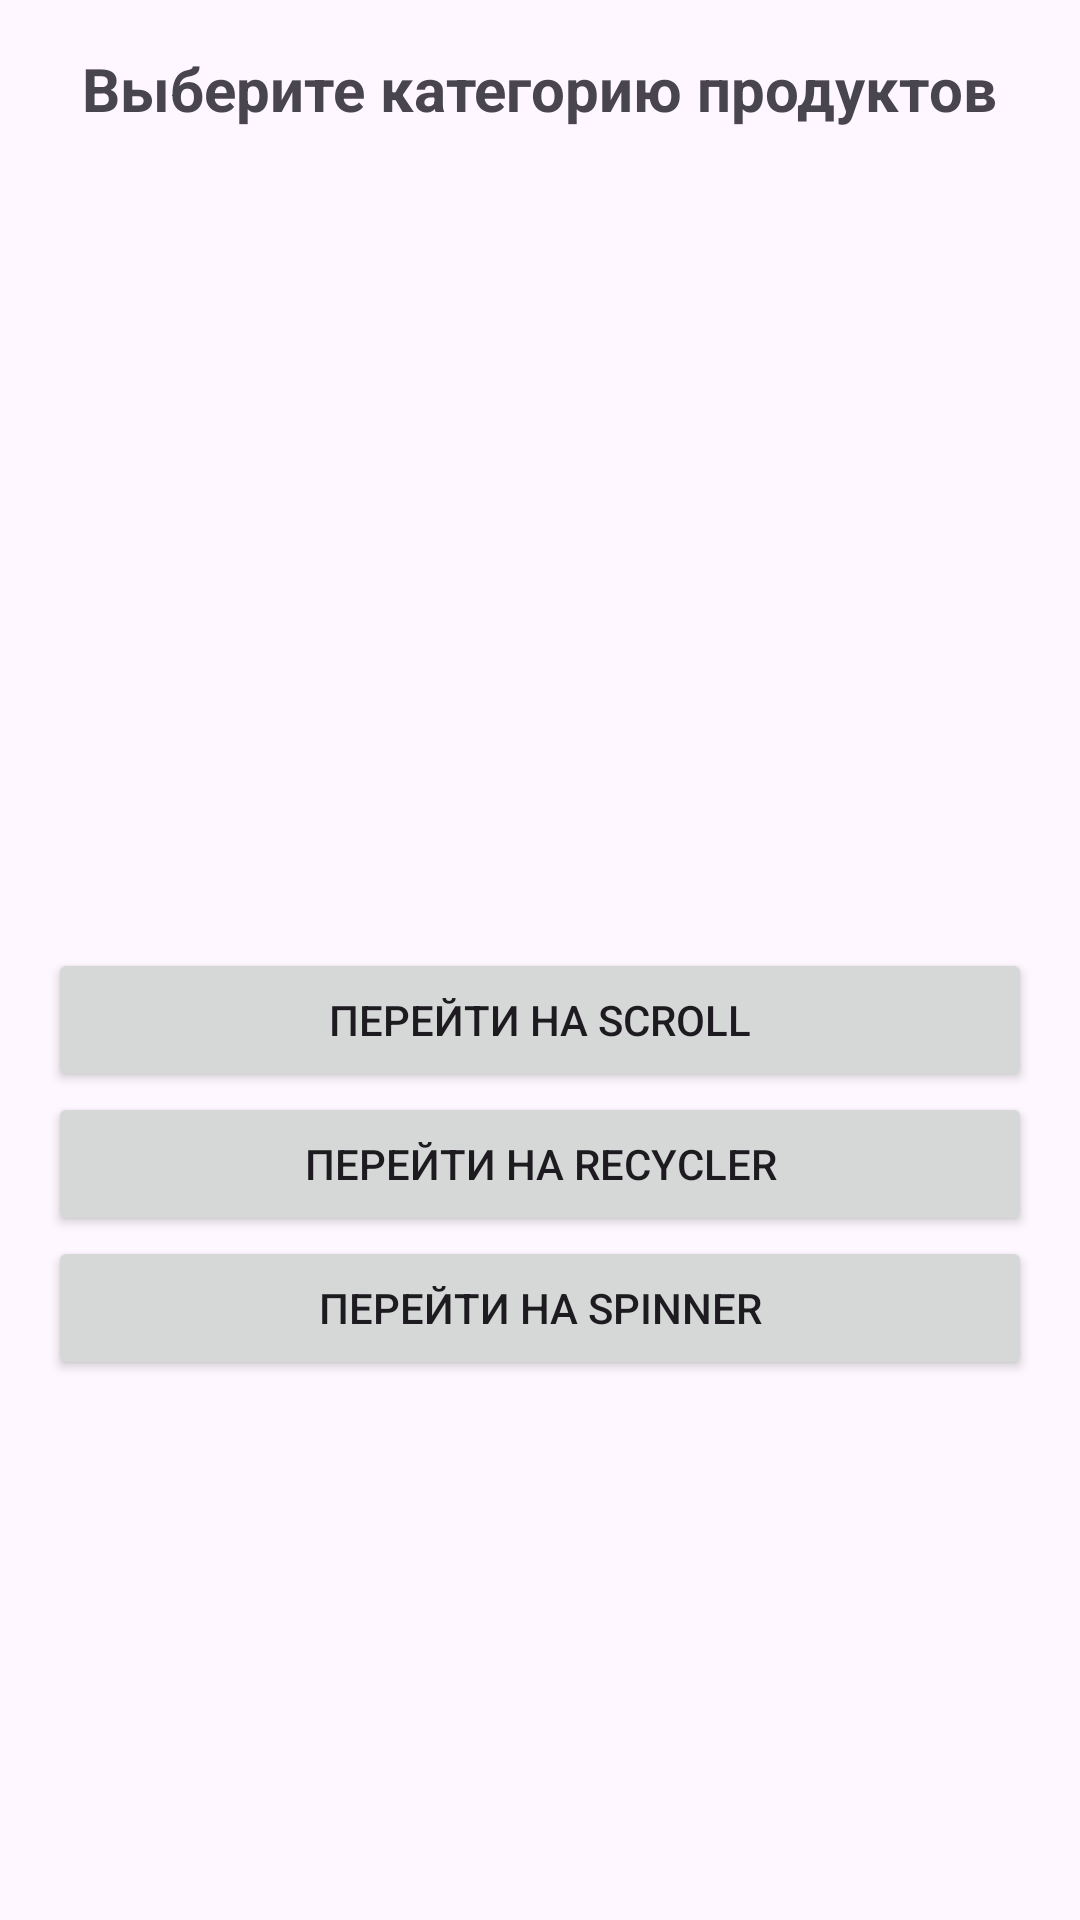

Reconstruct the res/layout file that produces this screen, plus the resources it refers to.
<!-- AndroidManifest.xml: application theme Theme.Mobilk4 -->
<!-- res/layout/activity_main.xml -->
<?xml version="1.0" encoding="utf-8"?>
<LinearLayout xmlns:android="http://schemas.android.com/apk/res/android"
    android:layout_width="match_parent"
    android:layout_height="match_parent"
    android:orientation="vertical"
    android:padding="16dp">

    <TextView
        android:layout_width="wrap_content"
        android:layout_height="wrap_content"
        android:text="Выберите категорию продуктов"
        android:textSize="20sp"
        android:textStyle="bold"
        android:layout_gravity="center_horizontal"
        android:paddingBottom="8dp"/>

    <ListView
        android:id="@+id/listViewCategories"
        android:layout_width="368dp"
        android:layout_height="265dp"
        android:divider="@android:color/darker_gray"
        android:dividerHeight="1dp" />

    <Button
        android:layout_width="match_parent"
        android:layout_height="wrap_content"
        android:onClick="scrollbutton"
        android:id="@+id/scrollbutton"
        android:text="перейти на scroll"/>
    <Button
        android:layout_width="match_parent"
        android:layout_height="wrap_content"
        android:onClick="recyclerbutton"
        android:id="@+id/recyclerbutton"
        android:text="перейти на recycler"/>
    <Button
        android:layout_width="match_parent"
        android:layout_height="wrap_content"
        android:onClick="spinnerbutton"
        android:id="@+id/spinnerbutton"
        android:text="перейти на spinner"/>
</LinearLayout>
<!-- resources referenced by this layout -->
<resources>
  <style name="Theme.Mobilk4" parent="Base.Theme.Mobilk4" />
  <style name="Base.Theme.Mobilk4" parent="Theme.Material3.DayNight.NoActionBar">
          
          
      </style>
</resources>
